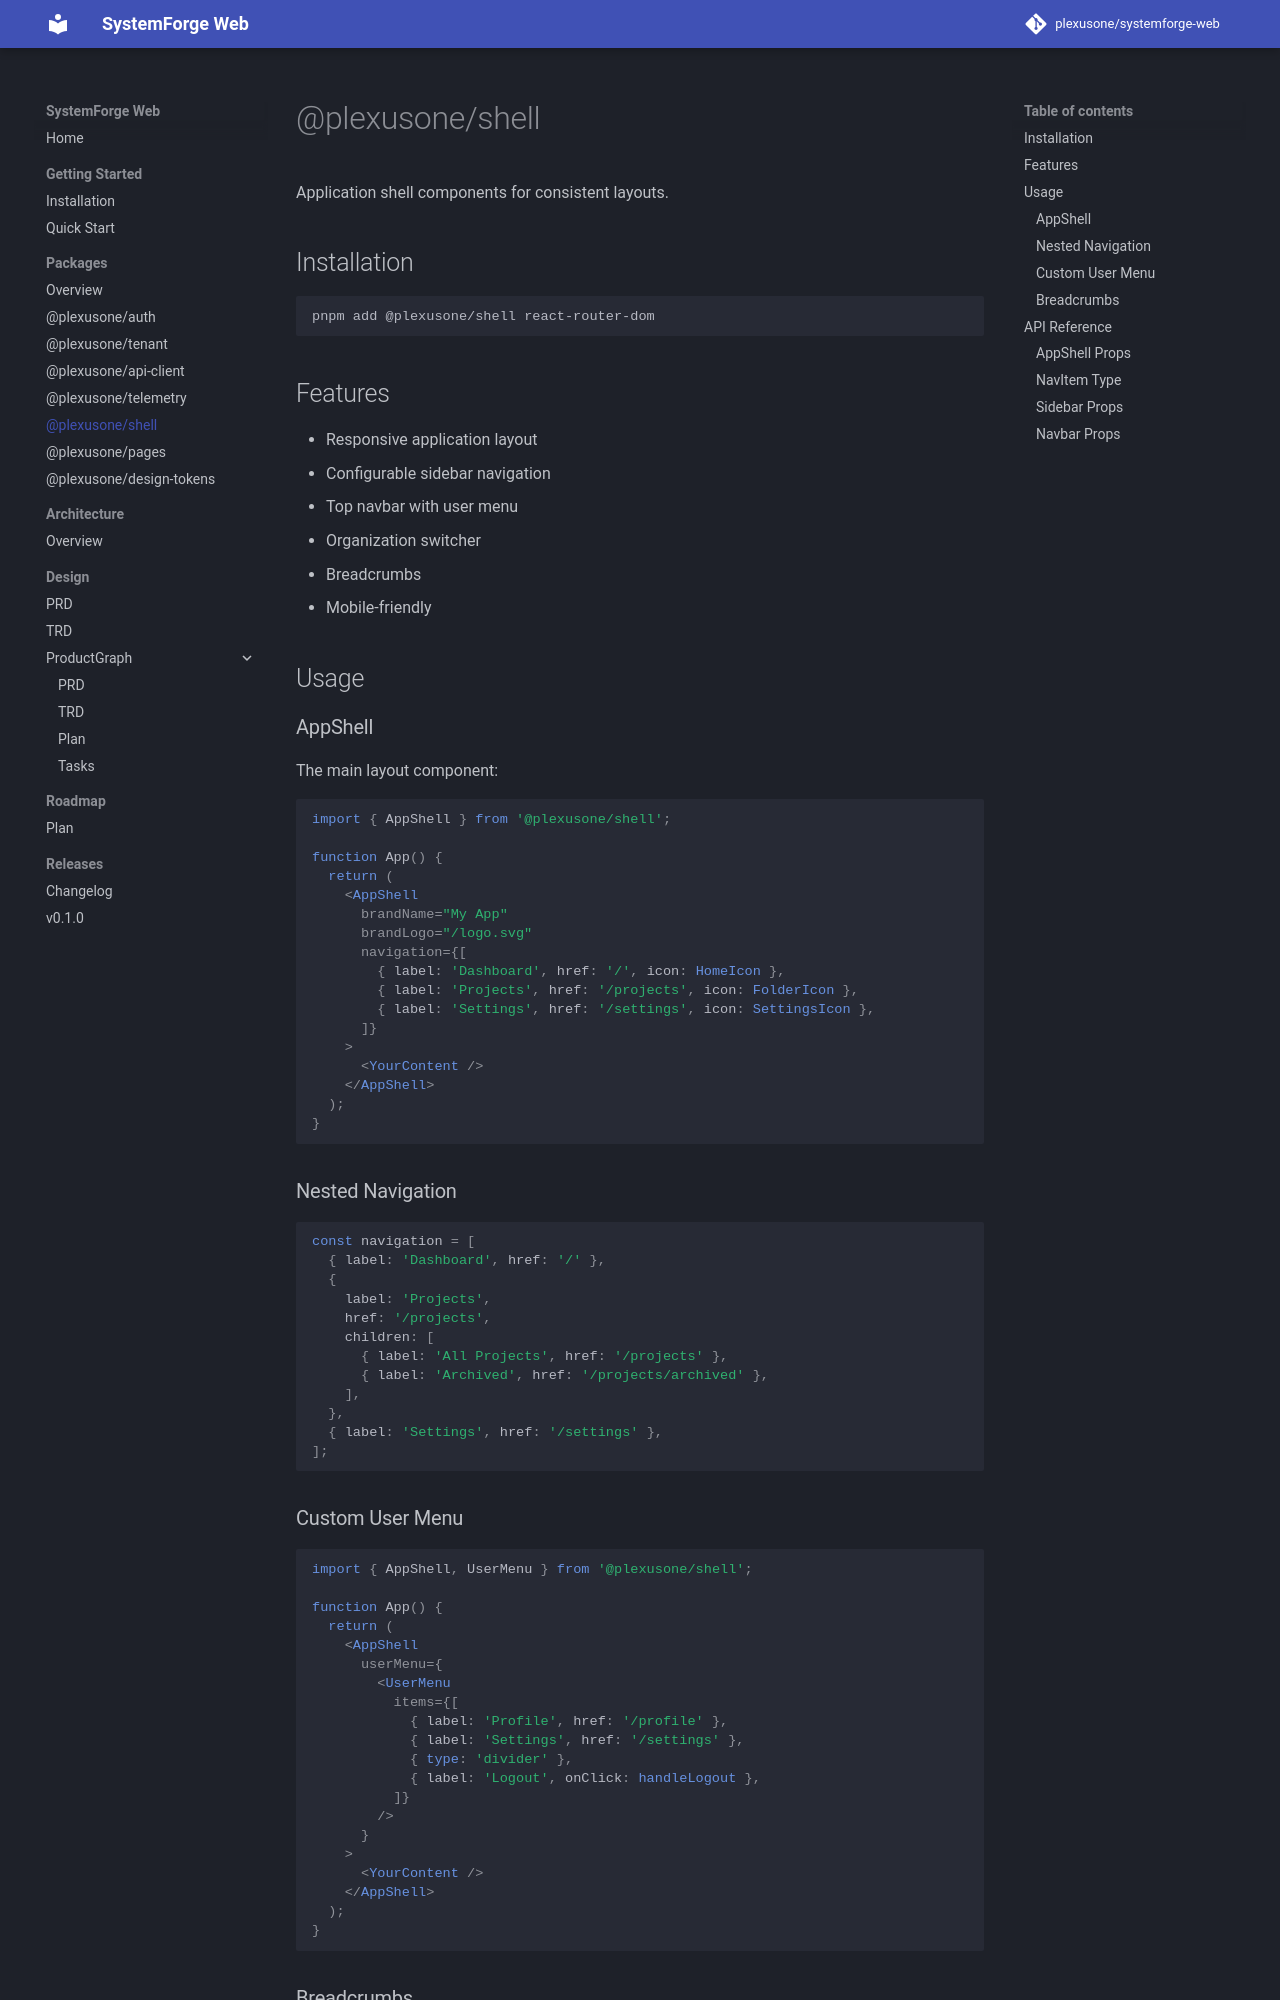

repository: grokify/coreforge-web · page: packages/shell/index.html · generator: mkdocs

# @plexusone/shell

Application shell components for consistent layouts.

## Installation

```bash
pnpm add @plexusone/shell react-router-dom
```

## Features

- Responsive application layout
- Configurable sidebar navigation
- Top navbar with user menu
- Organization switcher
- Breadcrumbs
- Mobile-friendly

## Usage

### AppShell

The main layout component:

```tsx
import { AppShell } from '@plexusone/shell';

function App() {
  return (
    <AppShell
      brandName="My App"
      brandLogo="/logo.svg"
      navigation={[
        { label: 'Dashboard', href: '/', icon: HomeIcon },
        { label: 'Projects', href: '/projects', icon: FolderIcon },
        { label: 'Settings', href: '/settings', icon: SettingsIcon },
      ]}
    >
      <YourContent />
    </AppShell>
  );
}
```

### Nested Navigation

```tsx
const navigation = [
  { label: 'Dashboard', href: '/' },
  {
    label: 'Projects',
    href: '/projects',
    children: [
      { label: 'All Projects', href: '/projects' },
      { label: 'Archived', href: '/projects/archived' },
    ],
  },
  { label: 'Settings', href: '/settings' },
];
```

### Custom User Menu

```tsx
import { AppShell, UserMenu } from '@plexusone/shell';

function App() {
  return (
    <AppShell
      userMenu={
        <UserMenu
          items={[
            { label: 'Profile', href: '/profile' },
            { label: 'Settings', href: '/settings' },
            { type: 'divider' },
            { label: 'Logout', onClick: handleLogout },
          ]}
        />
      }
    >
      <YourContent />
    </AppShell>
  );
}
```
